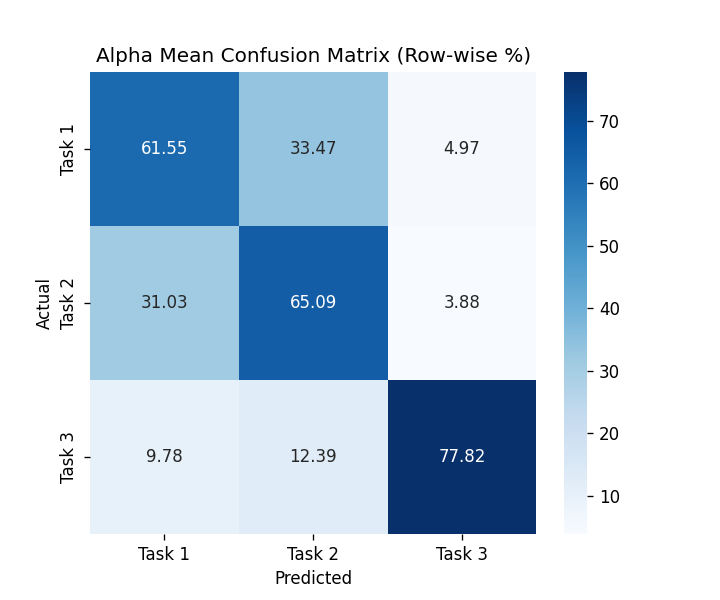

The table this chart was drawn from, first rows:
, Task 1, Task 2, Task 3
Task 1, 61.55, 33.47, 4.975
Task 2, 31.03, 65.09, 3.879
Task 3, 9.781, 12.39, 77.82
